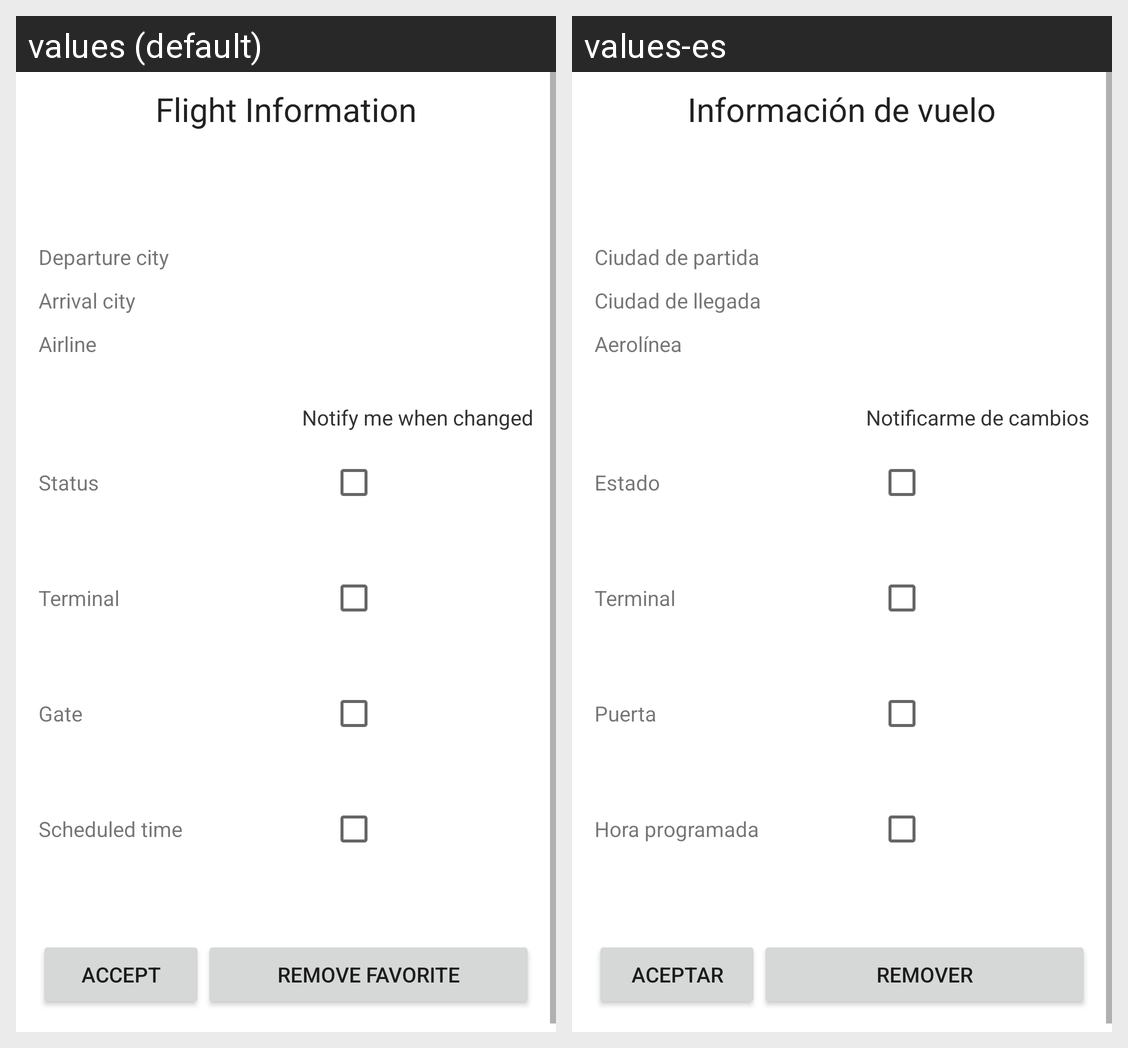

Translations of the strings shown on this Android screen, per locale in the grid:
Android screen res/layout/favorite_information.xml rendered under 2 locales, left to right: values (default), values-es. Device: Nexus 5 (rendered at 1080×1920; each locale shown at half size, 540×960, under a caption strip naming it); theme AppTheme.
Strings drawn on this screen, with the default value and each locale's value (text and hints the layout hard-codes, and strings that could not be matched under every locale, appear in the picture but are not listed):

flight_info_title
  values: Flight Information
  values-es: Información de vuelo

departure_city
  values: Departure city
  values-es: Ciudad de partida

arrival_city
  values: Arrival city
  values-es: Ciudad de llegada

airline_name
  values: Airline
  values-es: Aerolínea

column_notify_title
  values: Notify me when changed
  values-es: Notificarme de cambios

flight_status
  values: Status
  values-es: Estado

airport_terminal
  values: Terminal
  values-es: Terminal

airport_gate
  values: Gate
  values-es: Puerta

scheduled_time
  values: Scheduled time
  values-es: Hora programada

accept_preference_changes
  values: Accept
  values-es: Aceptar

remove_favorite_button
  values: Remove favorite
  values-es: Remover
